pico-8 play session: hold ← + tap ❎, after a click and taps of 🅾, ❎, 🅾+❎, 🅾 in the second before t = 0

[t = 1 s] hold ← ~1s, tap ❎ ~2×
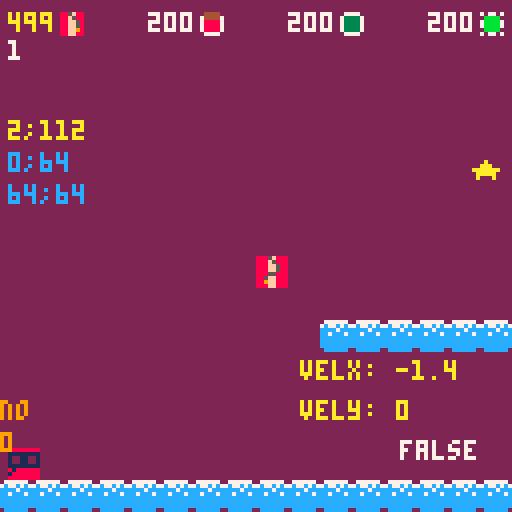
[t = 2 s] hold ← ~2s, tap ❎ ~4×
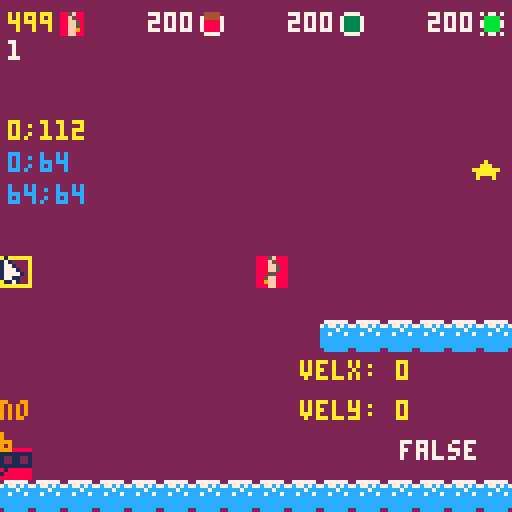

pico-8 cartridge
version 43
__lua__
-- main --

-- global --
block_types = {}
g = 1
p_sp = {} -- will be in level builder
bm = {}
pm = {}

p = {}
-- const --

-- var --


-- menu --
local m_p_sprts = {1,2,3}
local m_rect_cols = {0,10}

m_frm = 0
local m_p_sprt_i
local m_rect_col_i
local m_rect_dur

-- game
g_frm = 0

-- game over

function reset_var()
	-- var
	p_sp = {x=20,y=110}
	p = player:new({x=p_sp.x,y=p_sp.y,sprt=1})
	-- menu
	m_frm = 0
	m_p_sprt_i = 1
	m_rect_col_i = 1
	m_rect_dur = 15
	-- game
	g_frm = 0
	
	-- game_over
end

function _init()
	poke(0x5f2d,1)
	poke(0x5f2e,1)
	--pal({[0]=0,-15,1,-4,12,13,-1,7,2,-7,-8,8,9,-3,-2,-14},1)	reset_var()
	reset_var()
	--_update = update_menu
	--_draw = draw_menu
	_update = update_game
	_draw = draw_game
	
	-- debug
	block_types = {
			b_normal = b_normal,
			b_slime 	= b_slime,
			b_switch = b_switch,
			b_glass 	= b_glass,
			b_tnt    = b_tnt}

	bm = blocks_mng:new()
	
	bm:add_blocks(block_types.b_tnt,500)
	bm:add_blocks(block_types.b_slime,200)
	bm:add_blocks(block_types.b_normal,200)
	bm:add_blocks(block_types.b_switch,200)
	bm:add_blocks(block_types.b_glass,200)
	
	pm = particles_manager:new()
end

function update_menu()
	m_frm += 1
	if m_frm%m_rect_dur == 0 then
		m_rect_col_i = m_rect_col_i%#m_rect_cols+1 end
	if btnp(➡️) then
		m_p_sprt_i = m_p_sprt_i%#m_p_sprts+1
	elseif btnp(⬅️) then
		m_p_sprt_i = (m_p_sprt_i-2)%#m_p_sprts+1 
	end
	if btnp(🅾️) or btnp(❎) then
		p.sprt = m_p_sprts[m_p_sprt_i]
		_update = update_game
		_draw = draw_game
	end
end

function draw_menu()
	cls(2)
	print(block_types.b_normal.name,30,30)
	-- todo: automate distance
	local sp_y = 60
	local sp_x = {32,60,88}
	local pad = 6
	rectfill(sp_x[m_p_sprt_i]-pad+1,sp_y-pad+1,sp_x[m_p_sprt_i]+7+pad-1,sp_y+7+pad-1,m_rect_cols[2])
	for i=1,#m_p_sprts do
		spr(m_p_sprts[i],sp_x[i],sp_y)
	end
	rect(sp_x[m_p_sprt_i]-pad,sp_y-pad,sp_x[m_p_sprt_i]+7+pad,sp_y+7+pad,m_rect_cols[m_rect_col_i])
	print_ctr_w("🅾️ to select a character",90,7)
end

function update_game()
	g_frm += 1
	p:update()
	bm:update()
	pm:update()
end

function draw_game()
	cls(2)
	map(0,0,0,0,16,16)
	
	bm:draw()
	p:draw()
	pm:draw()
	
	print("★",118,40,10)
end
-->8
-- utils --

function print_ctr_w(s,y,col)
	local x = 64-(#s*4)/2
	print(s,64-#s*2,y,col)
end

function print_ctr_h(s,x,col)
	print(s,x,61,col)
end

function print_ctr(s,col)
	print(s,64-#s*2,61,col)
end

function pow(x,a)
	if (a==0) return 1
	if (a<0) x,a=1/x,-a
	local ret,a0,xn=1,flr(a),x
	a-=a0
	while a0>=1 do
		if (a0%2>=1) ret*=xn
		xn,a0=xn*xn,shr(a0,1)
	end
	while a>0 do
		while a<1 do x,a=sqrt(x),a+a end
		ret,a=ret*x,a-1
	end
	return ret
end

-- collisions
function collide_rect(ax, ay, aw, ah, bx, by, bw, bh)
	return ax < bx + bw and
        ax + aw > bx and
        ay < by + bh and
        ay + ah > by
end

-- x and y are center of circles
function collide_circle(x1,y1,r1,x2,y2,r2)
	local dx = x2-x1
	local dy = y2-y1
	local dist_sq = dx*dx+dy*dy
	local radius_sum = r1+r2
	return dist_sq < radius_sum*radius_sum
end

-- w,h should be 7,7 for 
-- normal 8x8 sprites
function collide_spr(x,y,w,h,f)
	local tl = {x=x,y=y}
	local br = {x=x+w,y=y+h}

	local tx1 = flr(tl.x/8)
	local ty1 = flr(tl.y/8)
	
	local tx2 = flr(br.x/8)
	local ty2 = flr(br.y/8)
	
	return fget(mget(tx1,ty1),f) or
								fget(mget(tx1,ty2),f) or
								fget(mget(tx2,ty1),f) or
								fget(mget(tx2,ty2),f)
end
-->8
-- player --

player = {
	-- vars to change --
	jump_vel = -8,
 max_fall = 8,
 weight = 1.4,
 max_vel_x = 3,
	accel = 2.7,
	decel = 1.6, -- decel should be less than accel
	--------------------
	states = {jump=1,build=2,switch=3},
 x = 0,
 y = 0,
	sprt = 1,
	state = nil,
	vel_x = 0,
	vel_y = 0,
	-- build
	ptr_spd = 4,
	bx = 64,
	by = 64,
	lbx = 64,
	lby = 64,
	old_click = false,
	can_toggle = false,
	-- switch
	switch_time = 20,
	switch_curr = 0,
	switch_pressed = false,
	
	
	new = function(self,tbl)
		tbl = tbl or {}
		setmetatable(tbl,{__index=self})
		tbl.state = tbl.state or self.states.jump
		return tbl
	end,
	
	update = function(self)
		-- edit with func assignments!
		if self.state == self.states.build then
			self:build_mode()
		elseif self.state == self.states.jump then
			self:handle_input()
			self:check_collisions()
			self:decelerate()
			self:apply_gravity()
			self:update_anim()
		elseif self.state == self.states.switch then
			self:switch_mode()
		end
	end,
	
	draw = function(self)
		spr(self.sprt,self.x,self.y)
		if self.state == self.states.build then
			rect(self.bx-self.bx%8,self.by-self.by%8,self.bx-self.bx%8+7,self.by-self.by%8+7,self.can_place and 10 or 8)
			spr(17,self.bx,self.by)
		end
		-- debug
		print(self:collide_blocks(self.x,self.y,8,8),100,110,7)
		print("velx: "..self.vel_x,75,90,10)
		print("vely: "..self.vel_y,75,100,10)
		print(self.x..";"..self.y,2,30,10)
		print(self.bx..";"..self.by,2,38,12)
		print(stat(32)..";"..stat(33),2,46,12)
		print(self.debug,0,100,9)
		print(self.switch_curr,0,108,9)
	end,
	
	update_anim = function(self)
		-- todo
	end,
	
	handle_input = function(self)
		-- use functions instead of enum
		if btnp(❎) then
			self.state = self.states.build end
	
		local lx = self.x
		local ly = self.y
		
		if btnp(🅾️) and self:can_jump() then
			self.vel_y = self.jump_vel end
		self.y += self.vel_y
		self.y = flr(self.y)
		
		if self.y > 120 then
			self.y = 120
			self.vel_y = 0
		end		
		while self.y~=ly and 
								(collide_spr(self.x,self.y,7,7,0)
								or self:collide_blocks(self.x,self.y,8,8)) do
			if self.y < ly then
				self.y += 1
			elseif self.y > ly then
				self.y -= 1
			end
			self.vel_y = 0
		end
		
		if btn(➡️) and self.vel_x < self.max_vel_x then
			print("inside ➡️",2,60,10)
			self.vel_x = min(self.max_vel_x,self.vel_x+self.accel)
		end
		if btn(⬅️) and self.vel_x > -self.max_vel_x then
			print("inside ⬅️",2,68,10)
			self.vel_x = max(-self.max_vel_x,self.vel_x-self.accel)
		end
		self.x += self.vel_x
		self.x = flr(self.x)

		if self.x < 0 then
			self.x = 0
			self.vel_x = 0
		elseif self.x > 120 then
			self.x = 120
			self.vel_x = 0
		end
		local b_coll = self:collide_blocks(self.x,self.y,8,8)
		local moved = false
		while self.x~=lx and 
								(collide_spr(self.x,self.y,7,7,0) 
								or b_coll) do
			if b_coll then
				if b_coll.x < self.x then
					self.x = b_coll.x+8
					moved = true
				elseif b_coll.x > self.x then
					self.x = b_coll.x-8
					moved = true
				end
			end
			if not b_coll or (b_coll and not moved) then
				if self.x < lx then
					self.x += 1
				else
					self.x -= 1
				end
			end
			b_coll = self:collide_blocks(self.x,self.y,8,8)
			self.vel_x = 0
			moved = false
		end
	end,
	
	decelerate = function(self)
		if self.vel_x > 0 then
			self.vel_x = max(0,self.vel_x-self.decel)
		elseif self.vel_x < 0 then
			self.vel_x = min(0,self.vel_x+self.decel)
		end
	end,
	
	build_mode = function(self)
		self.switch_pressed = false
		if btnp(❎) and self.switch_curr == 0 then
			--self.state = self.states.jump 
			self.switch_curr = 1
			self.switch_pressed = true
		elseif btn(❎) and self.switch_curr > 0 then
			self.switch_curr += 1
			self.switch_pressed = true
		end
		if not self.switch_pressed then
			if self.switch_curr > self.switch_time then
				self.state = self.states.switch
			elseif self.switch_curr > 0 then
				self.state = self.states.jump
			end
			self.switch_curr = 0
		end
		
		-- movement of pointer
		if flr(stat(32)) ~= self.lbx then
			self.bx = stat(32)
			self.lbx = self.bx
		end
		if flr(stat(33)) ~= self.lby then
			self.by = stat(33) 
			self.lby = self.by	
		end
		
		if btn(➡️) then
			self.bx += self.ptr_spd end
		if btn(⬅️) then
			self.bx -= self.ptr_spd end
		if btn(⬆️) then
			self.by -= self.ptr_spd end
		if btn(⬇️) then
			self.by += self.ptr_spd end
			
		self.bx = max(0,min(127,self.bx)) 
		self.by = max(0,min(127,self.by)) 
		--------
		
		-- can place --
		self.can_place = 
			not collide_rect(self.bx-self.bx%8,self.by-self.by%8,8,8,self.x,self.y,8,8)
			and not collide_spr(self.bx-self.bx%8,self.by-self.by%8,7,7,0)
		
		---------------
		
		local click = stat(34) == 1
		if not self.old_click and click and self.can_place then
			bm:toggle_block(self.bx-self.bx%8,self.by-self.by%8)
		end
		self.old_click = click
		
		if btnp(🅾️) and self.can_place then
			bm:toggle_block(self.bx-self.bx%8,self.by-self.by%8) end
	end,
	
	debug = "no",
	switch_mode = function(self) 
		self.debug = "yes"
		if btnp(❎) then
			self.state = self.states.build end
		
		if btnp(➡️) then 
			bm:switch_block(1) end
		if btnp(⬅️) then
			bm:switch_block(-1) end
	end,
	
	check_collisions = function(self)
		-- todo
	end,
	
	collide_blocks = function(self,x,y,w,h)
		for k,v in pairs(bm.blocks) do
			if v.active and collide_rect(x,y,w,h,v.x,v.y,8,8) then
				v.collided = true
				return {x=v.x,y=v.y} 
			end
		end
		return false
	end,
	
	apply_gravity = function(self)
		self.vel_y = min(self.max_fall,self.vel_y+g*self.weight)
		if self:on_ground() then
			self.vel_y = 0 
			self.y = flr(self.y)
		end
	end,
	
	can_jump = function(self)
		-- temp
		if self:on_ground() then
			return true end
		-- coyote jump
		-- buffer
		-- ...
		return false
	end,
	
	on_ground = function(self)
		return collide_spr(self.x,self.y+8,7,0.000001,0) 
					or self:collide_blocks(self.x,self.y+8,8,0.1)
	end,

}
-->8
-- blocks --

-- const



-- abstract base block
block = {
	name = "block",
	sprt_ui = 128,
	sprt = 129,
	
	x = 0,
	y = 0,
	placed = false,
	active = false,
	collided = false,
	
	new = function(self,tbl)
		tbl = tbl or {}
		setmetatable(
			tbl,
			{__index=self}
		)
		tbl:init()
		return tbl
	end,
	
	init = function(self)
		-- abstract
	end,
	
	update = function(self)
		-- abstract
	end,
	
	draw = function(self)
		if self.placed then
			spr(self.sprt,self.x,self.y) end
	end,
	
	place = function(self,x,y)
		self.x = x
		self.y = y
		self.placed = true
		self.active = true
	end,
	
	remove = function(self)
		self.placed = false
		self.active = false
	end,
}

b_normal = block:new({
	name = "b_normal",
	sprt_ui = 128,
	sprt = 129,
})

b_slime = block:new({
	name = "b_slime",
	sprt_ui = 130,
	sprt = 131,
	vel_y = -10,
	
	update = function(self)
		if self.active and collide_rect(p.x,p.y,8,8,self.x,self.y-0.01,8,2) then
			p.vel_y = self.vel_y
		end
		--[[
		-- delete test --
		if collide_rect(p.x,p.y,8,8,self.x-0.01,self.y,8,8) then
			p.vel_x = -16
		elseif collide_rect(p.x,p.y,8,8,self.x+7,self.y,1.01,8) then
			p.vel_x = 16
		end
		-- end  delete]] --
		--]]
	end,
})

-- if more colors are added
-- we can use this as a 
-- parent class
b_switch = block:new({
	name = "b_switch",
	sprt_ui = 132,
	sprt = {on=133,off=134},
	dur = 100, -- frames
	in_active = false,
	
	init = function(self)
		self.in_active = flr(g_frm/self.dur)%2 == 0
	end,
	
	update = function(self)
		if g_frm%self.dur == 0 then
			self.in_active = not self.in_active
			if self.placed then
				if not self.in_active then
					self.active = self.in_active 
				elseif not collide_rect(self.x,self.y,8,8,p.x,p.y,8,8) then
					self.active = self.in_active
				end
			end
		elseif self.in_active 
									and not collide_rect(self.x,self.y,8,8,p.x,p.y,8,8)
									and self.placed then
			self.active = self.in_active
		end
	end,
	
	draw = function(self)
		if self.placed then
			local s
			if self.active then
				s = self.sprt.on
			else
				s = self.sprt.off
			end
			spr(s,self.x,self.y) end
	end,
})

b_glass = block:new({
	name = "b_glass",
	sprt_ui = 135,
	sprt = {136,137},
	sprt_act = 136,
	dur = 30, -- frames
	resp = 70,
	frm = 0,
	
	update = function(self)
		self.frm += (self.frm>0) and 1 or 0
		if self.active then
			if self.frm == self.dur\2 then
				self.sprt_act = self.sprt[2]
			elseif self.frm == self.dur then
				self.active = false
			end
		elseif self.frm >= self.dur+self.resp 
									and not collide_rect(self.x,self.y-0.01,8,2,p.x,p.y,8,8) then
			self.active = true
			self.frm = 0
			self.sprt_act = self.sprt[1]
		end
		if self.placed and collide_rect(self.x,self.y-0.01,8,2,p.x,p.y,8,8) then
			self.frm = (self.frm>0) and self.frm or 1 end
	end,
	
	draw = function(self)
		if self.placed and self.active then
			spr(self.sprt_act,self.x,self.y) end
	end,
})

b_tnt = block:new({
	name = "b_tnt",
	sprt_ui = 138,
	sprt = 139,
	
	max_vel = 20, -- max vel added to x and y
	parts_n = 30,
	
	update = function(self)
		--if self.active and collide_rect(p.x,p.y,8,8,self.x-0.01,self.y-0.01,8.02,8.02) then
		if self.active and self.collided then
			local diffx = p.x-self.x
			local diffy = p.y-self.y
			p.vel_x = diffx/8*self.max_vel
			p.vel_y = diffy/8*self.max_vel
			self.collided = false
			self.active = false
			for i=1,self.parts_n do
				pm:add_particle(particle:new({
					x = self.x+4,
					y = self.y+4,
					l = 20+rnd(10),
					r = rnd(2),
					minvel = 0.5,
					col = rnd({9,10}),
					velx = rnd(5)-rnd(5),
					vely = rnd(1)-rnd(5),
					weight = 0.4,
				}))
			end
			sfx(0)
		end
	end,
	
	draw = function(self)
		if self.placed and self.active then
			spr(self.sprt,self.x,self.y) end
	end,
})
-->8
-- blocks manager --

blocks_mng = {
	blocks_unplaced = {},
	blocks = {},
	selected_i = 1,
	-- switch vars
	switch_arr_time = 3,
	arr_vel_y = 1.5,
	arr_max_y = 3,
	sprt_arr = 18,
	switch_frm = 0,
	arr_dir = 1,
	arr_y = 0,
	
	new = function(self)
		local tbl = {}
		setmetatable(
			tbl,
			{__index=self})
		return tbl
	end,
	
	update = function(self)
		for b in all(self.blocks) do
			b:update()
		end
	end,
	
	draw = function(self)
		for b in all(self.blocks) do
			b:draw()
		end
		local x = 0
		for b in all(self.blocks) do
			if b.placed then
				x += 1 end
		end
		print(x,2,10,7)
		local lmarg = 25
		local pad = 10
		local i = 0
		local ui_b_pos = {}
		for k,v in pairs(self.blocks_unplaced) do
			if i+1 ~= self.selected_i then
				print(v.n,2+lmarg*i+pad*i,3,7)
			else
				print(v.n,2+lmarg*i+pad*i,3,10)
			end
			local s = ""..v.n
			spr(v.b_type.sprt_ui,2+lmarg*i+pad*i+#s*4,2)
			ui_b_pos[i+1] = {x=2+lmarg*i+pad*i+#s*4,y=2}
			i += 1
		end
		
		-- switch mode
		if p.state == p.states.switch then
			self:draw_switch_mode(ui_b_pos)
		end
	end,
	
	draw_switch_mode = function(self,ui_b_pos)
		self.switch_frm += 1
			if self.switch_frm%self.switch_arr_time == 0 then
				self.arr_y += self.arr_vel_y*self.arr_dir
				if self.arr_y+(self.arr_vel_y*self.arr_dir) > self.arr_max_y then
					self.arr_y = self.arr_max_y
					self.arr_dir *= -1
				elseif self.arr_y+(self.arr_vel_y*self.arr_dir) < 0 then
					self.arr_y = 0
					self.arr_dir *= -1
				end
			end
			spr(self.sprt_arr,ui_b_pos[self.selected_i].x,ui_b_pos[self.selected_i].y+self.arr_y+8)
	end,
	
	add_blocks = function(self,b_type,n)
		for k,v in pairs(self.blocks_unplaced) do
			if v.b_type.name == b_type.name then
				v.n += n
				return
			end
		end
		add(self.blocks_unplaced,{b_type=b_type,n=n})
		for i=1,n do
			add(self.blocks,b_type:new())
		end
	end,
	
	toggle_block = function(self,x,y)
		for b in all(self.blocks) do
			if b.placed and b.x == x and b.y == y then
				self:remove_block(x,y)
				return
			end
		end
		self:try_place_block(x,y)
	end,
	
	try_place_block = function(self,x,y)
		local placed = false
		if self.blocks_unplaced[self.selected_i].n > 0 then
			self.blocks_unplaced[self.selected_i].n -= 1
			for b in all(self.blocks) do
				if self:can_place(b) then
					b:place(x,y)
					break
				end
			end
			placed = true
		end
		return placed
	end,
	
	can_place = function(self,b)
		return not b.placed and
			b.name == self.blocks_unplaced[self.selected_i].b_type.name
	end,
	
	remove_block = function(self,x,y)
		-- check for its hp before 
		-- putting it back in the
		-- unplaced_blocks table
		for b in all(self.blocks) do
			if b.x == x and b.y == y then
				b:remove()
				break
			end
		end
	end,
	
	switch_block = function(self,dir)
		if dir == 1 then
			self.selected_i = self.selected_i%#self.blocks_unplaced+1
		elseif dir == -1 then
			self.selected_i = (self.selected_i-2)%#self.blocks_unplaced+1
		end
	end,
	
	-- returns idx of type in 
	-- table unplaced_blocks
	get_type_idx = function(self,b)
		local i = 1
		for t in all(self.unplaced_blocks) do
			if t.name == b.name then
				return i end
			i += 1
		end
		return -1
	end
}
-->8
-- particles --

particle = {
	x = 0,
	y = 0,
	col = 9,
	r = 0,
	velx = 2,
	vely = 2,
	weight = 1,
	l = 10,
	minvel = 0.5,
	
	new = function(self,tbl)
  tbl = tbl or {}
		setmetatable(tbl,particle_mt)  
  if abs(tbl.velx) < tbl.minvel then
   tbl.velx = sgn(tbl.velx)*tbl.minvel end
  if abs(tbl.vely) < tbl.minvel then
   tbl.vely = sgn(tbl.vely)*tbl.minvel end
  return tbl
	end,
	
	update = function(self)
		self.x += self.velx
		self.vely += g*self.weight
		self.y += self.vely
		self.l -= 1
	end,
	
	draw = function(self)
		circfill(self.x,self.y,self.r,self.col)
	end,
}

particle_mt = {__index=particle}


particles_manager = {
	parts = {},
	
	new = function(self,tbl)
		tbl = tbl or {}
		setmetatable(tbl,{__index=self})
		tbl.parts = tbl.parts or {}
		return tbl
	end,
	
	update = function(self) 
		for p in all(self.parts) do 
			p:update()
			if (p.l < 0) del(self.parts,p)
		end
	end,
	
	draw = function(self)
		for p in all(self.parts) do 
			p:draw()
		end
	end,
	
	add_particle = function(self,p) 
		add(self.parts,p)
	end,
}
__gfx__
0000000088888888bbbbbbbbcccccccc0000000008888880000000000bbbbbb0000000000cccccc0eeeeeeee000000000eeeeee0000000000000000000000000
000000001111111111111111111111118888888801111110bbbbbbbb01111110cccccccc0111111011111111eeeeeeee01111110000000000000000000000000
00000000122112211221122112211221111111110121121011111111012112101111111101211210122112211111111101211210000000000000000000000000
00000000122112211221122112211221122112210121121012211221012112101221122101211210122112211221122101211210000000000000000000000000
00000000111111111111111111111111122112210111111012211221011111101221122101111110111111111221122101111110000000000000000000000000
0000000081888888b1bbbbbbc1cccccc11111111018888801111111101bbbbb01111111101ccccc0e1eeeeee1111111101eeeee0000000000000000000000000
00000000188888881bbbbbbb1ccccccc8188888801888880b1bbbbbb01bbbbb0c1cccccc01ccccc01eeeeeeee1eeeeee01eeeee0000000000000000000000000
0000000088888888bbbbbbbbcccccccc18888888088888801bbbbbbb0bbbbbb01ccccccc0cccccc0eeeeeeee1eeeeeee0eeeeee0000000000000000000000000
00000000010000000000000000000000000000000000000000000000000000000000000000000000000000000000000000000000000000000000000000000000
00000000171000000001100000000000000000000000000000000000000000000000000000000000000000000000000000000000000000000000000000000000
00000000177100000018810000000000000000000000000000000000000000000000000000000000000000000000000000000000000000000000000000000000
00000000177710000189981000000000000000000000000000000000000000000000000000000000000000000000000000000000000000000000000000000000
00000000177771000199661000000000000000000000000000000000000000000000000000000000000000000000000000000000000000000000000000000000
00000000177110001899988100000000000000000000000000000000000000000000000000000000000000000000000000000000000000000000000000000000
00000000011710001889988100000000000000000000000000000000000000000000000000000000000000000000000000000000000000000000000000000000
00000000000000000111111000000000000000000000000000000000000000000000000000000000000000000000000000000000000000000000000000000000
00000000000000000000000000000000000000000000000000000000000000000000000000000000000000000000000000000000000000000000000000000000
00000000000000000000000000000000000000000000000000000000000000000000000000000000000000000000000000000000000000000000000000000000
00000000000000000000000000000000000000000000000000000000000000000000000000000000000000000000000000000000000000000000000000000000
00000000000000000000000000000000000000000000000000000000000000000000000000000000000000000000000000000000000000000000000000000000
00000000000000000000000000000000000000000000000000000000000000000000000000000000000000000000000000000000000000000000000000000000
00000000000000000000000000000000000000000000000000000000000000000000000000000000000000000000000000000000000000000000000000000000
00000000000000000000000000000000000000000000000000000000000000000000000000000000000000000000000000000000000000000000000000000000
00000000000000000000000000000000000000000000000000000000000000000000000000000000000000000000000000000000000000000000000000000000
00000000000000000000000000000000000000000000000000000000000000000000000000000000000000000000000000000000000000000000000000000000
00000000000000000000000000000000000000000000000000000000000000000000000000000000000000000000000000000000000000000000000000000000
00000000000000000000000000000000000000000000000000000000000000000000000000000000000000000000000000000000000000000000000000000000
00000000000000000000000000000000000000000000000000000000000000000000000000000000000000000000000000000000000000000000000000000000
00000000000000000000000000000000000000000000000000000000000000000000000000000000000000000000000000000000000000000000000000000000
00000000000000000000000000000000000000000000000000000000000000000000000000000000000000000000000000000000000000000000000000000000
00000000000000000000000000000000000000000000000000000000000000000000000000000000000000000000000000000000000000000000000000000000
00000000000000000000000000000000000000000000000000000000000000000000000000000000000000000000000000000000000000000000000000000000
07777770000000000000000000000000000000000000000000000000000000000000000000000000000000000000000000000000000000000000000000000000
7c77c7c7000000000000000000000000000000000000000000000000000000000000000000000000000000000000000000000000000000000000000000000000
cccc7ccc000000000000000000000000000000000000000000000000000000000000000000000000000000000000000000000000000000000000000000000000
cc7ccc7c000000000000000000000000000000000000000000000000000000000000000000000000000000000000000000000000000000000000000000000000
cccccccc000000000000000000000000000000000000000000000000000000000000000000000000000000000000000000000000000000000000000000000000
cccccccc000000000000000000000000000000000000000000000000000000000000000000000000000000000000000000000000000000000000000000000000
cccccccc000000000000000000000000000000000000000000000000000000000000000000000000000000000000000000000000000000000000000000000000
0cccccc0000000000000000000000000000000000000000000000000000000000000000000000000000000000000000000000000000000000000000000000000
00000000000000000000000000000000000000000000000000000000000000000000000000000000000000000000000000000000000000000000000000000000
00000000000000000000000000000000000000000000000000000000000000000000000000000000000000000000000000000000000000000000000000000000
00000000000000000000000000000000000000000000000000000000000000000000000000000000000000000000000000000000000000000000000000000000
00000000000000000000000000000000000000000000000000000000000000000000000000000000000000000000000000000000000000000000000000000000
00000000000000000000000000000000000000000000000000000000000000000000000000000000000000000000000000000000000000000000000000000000
00000000000000000000000000000000000000000000000000000000000000000000000000000000000000000000000000000000000000000000000000000000
00000000000000000000000000000000000000000000000000000000000000000000000000000000000000000000000000000000000000000000000000000000
00000000000000000000000000000000000000000000000000000000000000000000000000000000000000000000000000000000000000000000000000000000
00000000000000000000000000000000000000000000000000000000000000000000000000000000000000000000000000000000000000000000000000000000
00000000000000000000000000000000000000000000000000000000000000000000000000000000000000000000000000000000000000000000000000000000
00000000000000000000000000000000000000000000000000000000000000000000000000000000000000000000000000000000000000000000000000000000
00000000000000000000000000000000000000000000000000000000000000000000000000000000000000000000000000000000000000000000000000000000
00000000000000000000000000000000000000000000000000000000000000000000000000000000000000000000000000000000000000000000000000000000
00000000000000000000000000000000000000000000000000000000000000000000000000000000000000000000000000000000000000000000000000000000
00000000000000000000000000000000000000000000000000000000000000000000000000000000000000000000000000000000000000000000000000000000
00000000000000000000000000000000000000000000000000000000000000000000000000000000000000000000000000000000000000000000000000000000
00000000000000000000000000000000000000000000000000000000000000000000000000000000000000000000000000000000000000000000000000000000
00000000000000000000000000000000000000000000000000000000000000000000000000000000000000000000000000000000000000000000000000000000
00000000000000000000000000000000000000000000000000000000000000000000000000000000000000000000000000000000000000000000000000000000
00000000000000000000000000000000000000000000000000000000000000000000000000000000000000000000000000000000000000000000000000000000
00000000000000000000000000000000000000000000000000000000000000000000000000000000000000000000000000000000000000000000000000000000
00000000000000000000000000000000000000000000000000000000000000000000000000000000000000000000000000000000000000000000000000000000
00000000000000000000000000000000000000000000000000000000000000000000000000000000000000000000000000000000000000000000000000000000
00000000000000000000000000000000000000000000000000000000000000000000000000000000000000000000000000000000000000000000000000000000
0000000007777770000000004444444400000000bbbbbbbbbb0bb0bb000000007777777777777757000000008885f88800000000000000000000000000000000
0077770073333337004444004444444407077070bbbbbbbbb000000b077777707cc7ccc77cc7c5c70885f880888f588800000000000000000000000000000000
0733337073333337074444704444444400bbbb00bbbbbbbb0000000007cc7c707c7cc7c75c755757088f5880888ff58800000000000000000000000000000000
0733337073333337078888708888888807bbbb70bbbbbbbbb000000b07c7cc707ccc7cc7755c7cc5088ff580888ff58800000000000000000000000000000000
0733337073333337078888708888888807bbbb70bbbbbbbbb000000b077cc7707cc7ccc75c5755c5088ff5808885588800000000000000000000000000000000
0733337073333337078888708888888800bbbb00bbbbbbbb0000000007cc7c707c7cc7c77c75c5c7088ff980885ff88800000000000000000000000000000000
0077770073333337007777008888888807077070bbbbbbbbb000000b077777707ccc7cc7755c7c57088ff880889ff88800000000000000000000000000000000
0000000007777770000000008888888800000000bbbbbbbbbb0bb0bb00000000777777775777775700000000888ff88800000000000000000000000000000000
__gff__
0002020202020202020202020200000000000000000000000000000000000000000000000000000000000000000000000000000000000000000000000000000001000000000000000000000000000000000000000000000000000000000000000000000000000000000000000000000000000000000000000000000000000000
0000000000000000000000000000000000000000000000000000000000000000000000000000000000000000000000000000000000000000000000000000000000000000000000000000000000000000000000000000000000000000000000000000000000000000000000000000000000000000000000000000000000000000
__map__
0000000000000000000000000000000000000000000000000000000000000000000000000000000000000000000000000000000000000000000000000000000000000000000000000000000000000000000000000000000000000000000000000000000000000000000000000000000000000000000000000000000000000000
0000000000000000000000000000000000000000000000000000000000000000000000000000000000000000000000000000000000000000000000000000000000000000000000000000000000000000000000000000000000000000000000000000000000000000000000000000000000000000000000000000000000000000
0000000000000000000000000000000000000000000000000000000000000000000000000000000000000000000000000000000000000000000000000000000000000000000000000000000000000000000000000000000000000000000000000000000000000000000000000000000000000000000000000000000000000000
0000000000000000000000000000000000000000000000000000000000000000000000000000000000000000000000000000000000000000000000000000000000000000000000000000000000000000000000000000000000000000000000000000000000000000000000000000000000000000000000000000000000000000
0000000000000000000000000000000000000000000000000000000000000000000000000000000000000000000000000000000000000000000000000000000000000000000000000000000000000000000000000000000000000000000000000000000000000000000000000000000000000000000000000000000000000000
0000000000000000000000000000000000000000000000000000000000000000000000000000000000000000000000000000000000000000000000000000000000000000000000000000000000000000000000000000000000000000000000000000000000000000000000000000000000000000000000000000000000000000
0000000000000000000000000000000000000000000000000000000000000000000000000000000000000000000000000000000000000000000000000000000000000000000000000000000000000000000000000000000000000000000000000000000000000000000000000000000000000000000000000000000000000000
0000000000000000000000000000000000000000000000000000000000000000000000000000000000000000000000000000000000000000000000000000000000000000000000000000000000000000000000000000000000000000000000000000000000000000000000000000000000000000000000000000000000000000
0000000000000000000000000000000000000000000000000000000000000000000000000000000000000000000000000000000000000000000000000000000000000000000000000000000000000000000000000000000000000000000000000000000000000000000000000000000000000000000000000000000000000000
0000000000000000000000000000000000000000000000000000000000000000000000000000000000000000000000000000000000000000000000000000000000000000000000000000000000000000000000000000000000000000000000000000000000000000000000000000000000000000000000000000000000000000
0000000000000000000040404040404000000000000000000000000000000000000000000000000000000000000000000000000000000000000000000000000000000000000000000000000000000000000000000000000000000000000000000000000000000000000000000000000000000000000000000000000000000000
0000000000000000000000000000000000000000000000000000000000000000000000000000000000000000000000000000000000000000000000000000000000000000000000000000000000000000000000000000000000000000000000000000000000000000000000000000000000000000000000000000000000000000
0000131313131313000000000000000000000000000000000000000000000000000000000000000000000000000000000000000000000000000000000000000000000000000000000000000000000000000000000000000000000000000000000000000000000000000000000000000000000000000000000000000000000000
0000000000000000000000000000000000000000000000000000000000000000000000000000000000000000000000000000000000000000000000000000000000000000000000000000000000000000000000000000000000000000000000000000000000000000000000000000000000000000000000000000000000000000
0000000000000000000000000000000000000000000000000000000000000000000000000000000000000000000000000000000000000000000000000000000000000000000000000000000000000000000000000000000000000000000000000000000000000000000000000000000000000000000000000000000000000000
4040404040404040404040404040404000000000000000000000000000000000000000000000000000000000000000000000000000000000000000000000000000000000000000000000000000000000000000000000000000000000000000000000000000000000000000000000000000000000000000000000000000000000
